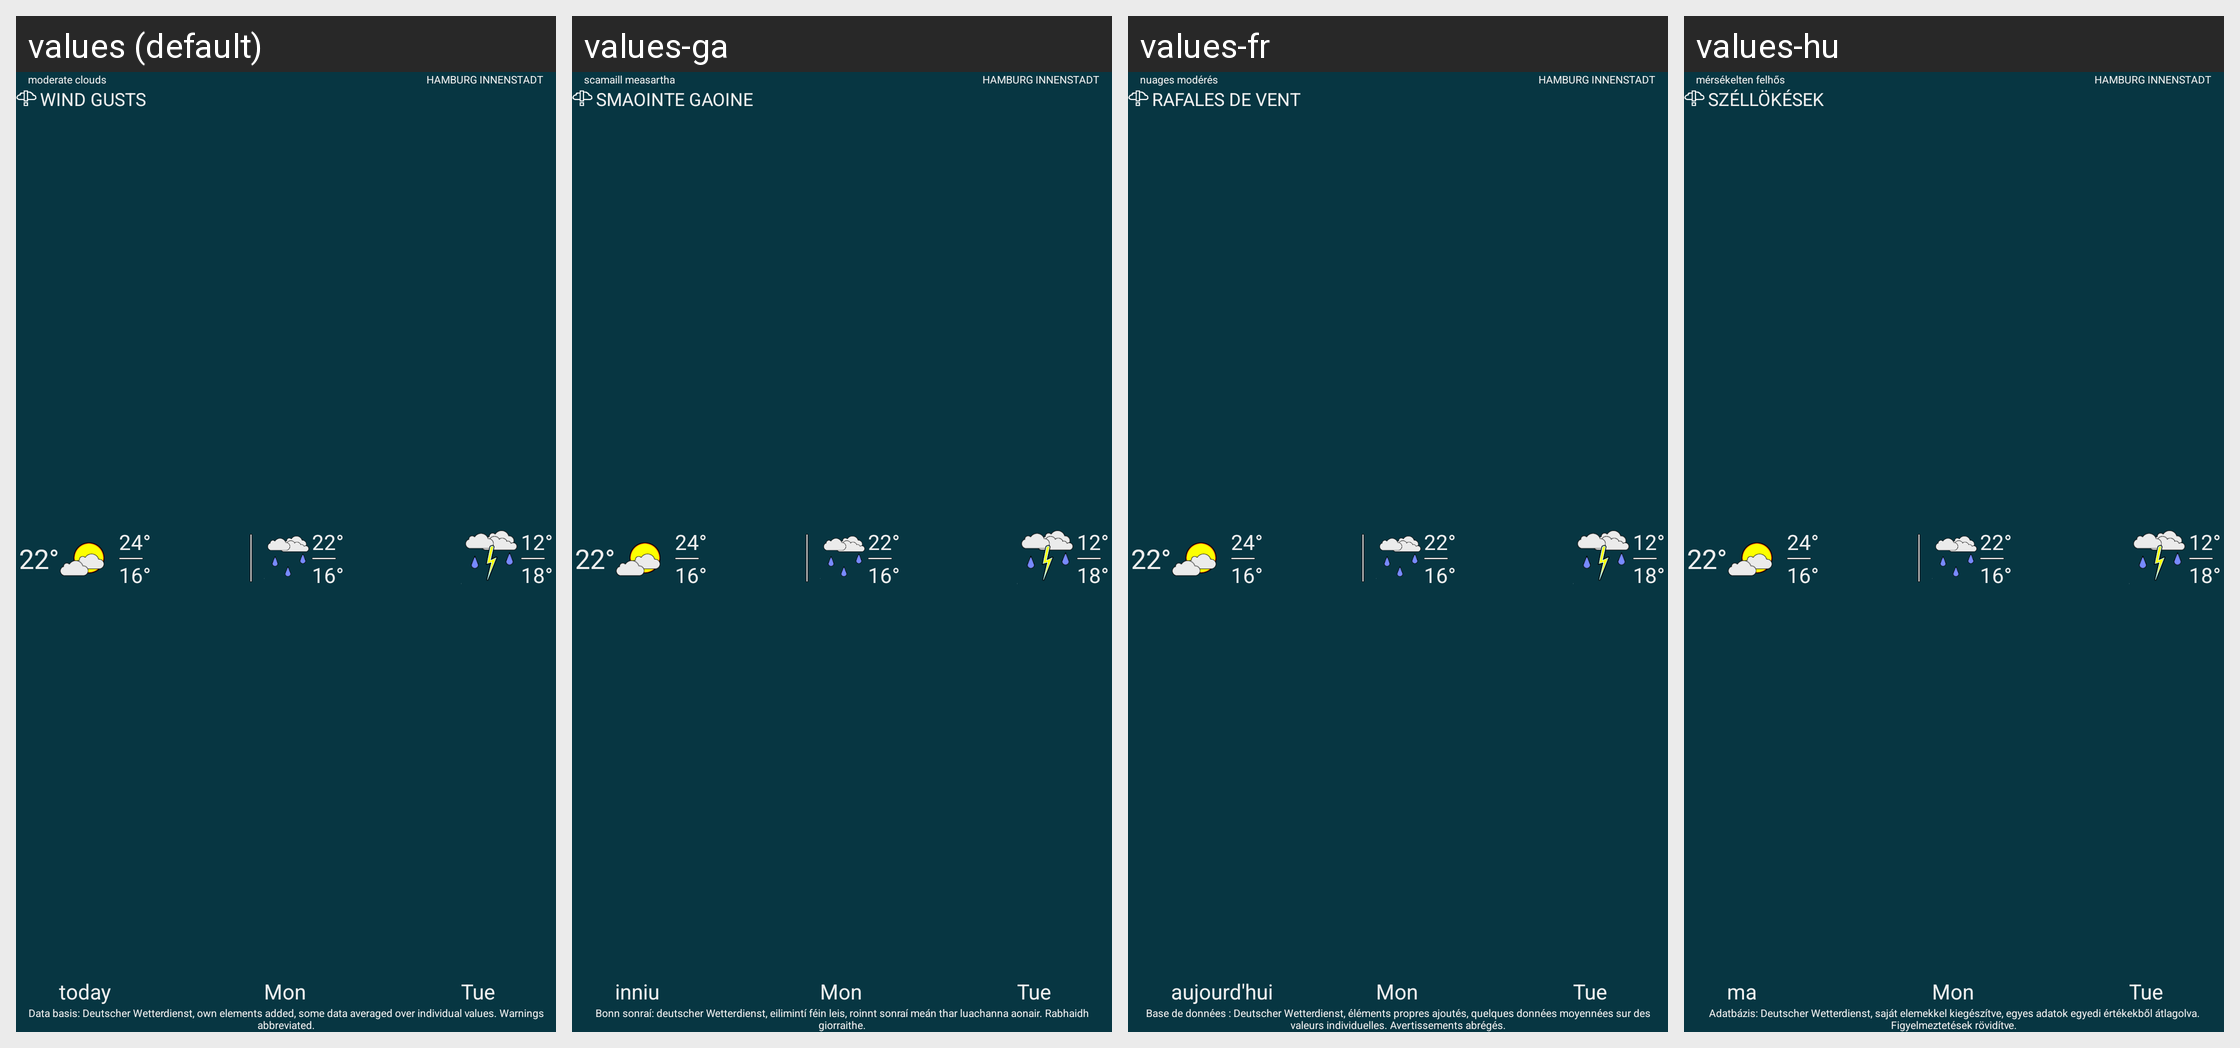

Translations of the strings shown on this Android screen, per locale in the grid:
Android screen res/layout/preview_bold_widget.xml rendered under 4 locales, left to right: values (default), values-ga, values-fr, values-hu. Device: Nexus 5 (rendered at 1080×1920; each locale shown at half size, 540×960, under a caption strip naming it); theme Theme.MaterialComponents.DayNight.NoActionBar.
Other locales in the repository, not shown: values-cs, values-da, values-de, values-es, values-fi, values-in, values-it, values-nb-rNO, values-nl, values-pl, values-ru, values-sv, values-uk, values-zh-rTW.
Strings drawn on this screen, with the default value and each locale's value (text and hints the layout hard-codes, and strings that could not be matched under every locale, appear in the picture but are not listed):

dwd_notice_app
  values: Data basis: Deutscher Wetterdienst, own elements added, some data averaged over individual values. Warnings abbreviated.
  values-ga: Bonn sonraí: deutscher Wetterdienst, eilimintí féin leis, roinnt sonraí meán thar luachanna aonair. Rabhaidh giorraithe.
  values-fr: Base de données : Deutscher Wetterdienst, éléments propres ajoutés, quelques données moyennées sur des valeurs individuelles. Avertissements abrégés.
  values-hu: Adatbázis: Deutscher Wetterdienst, saját elemekkel kiegészítve, egyes adatok egyedi értékekből átlagolva. Figyelmeztetések rövidítve.

weathercode_EFFECTIVE_CLOUD_COVER_BETWEEN_46_8_AND_6_8
  values: moderate clouds
  values-ga: scamaill measartha
  values-fr: nuages modérés
  values-hu: mérsékelten felhős

preview_fake_warning_text
  values: WIND GUSTS
  values-ga: SMAOINTE GAOINE
  values-fr: RAFALES DE VENT
  values-hu: SZÉLLÖKÉSEK

today
  values: today
  values-ga: inniu
  values-fr: aujourd'hui
  values-hu: ma
